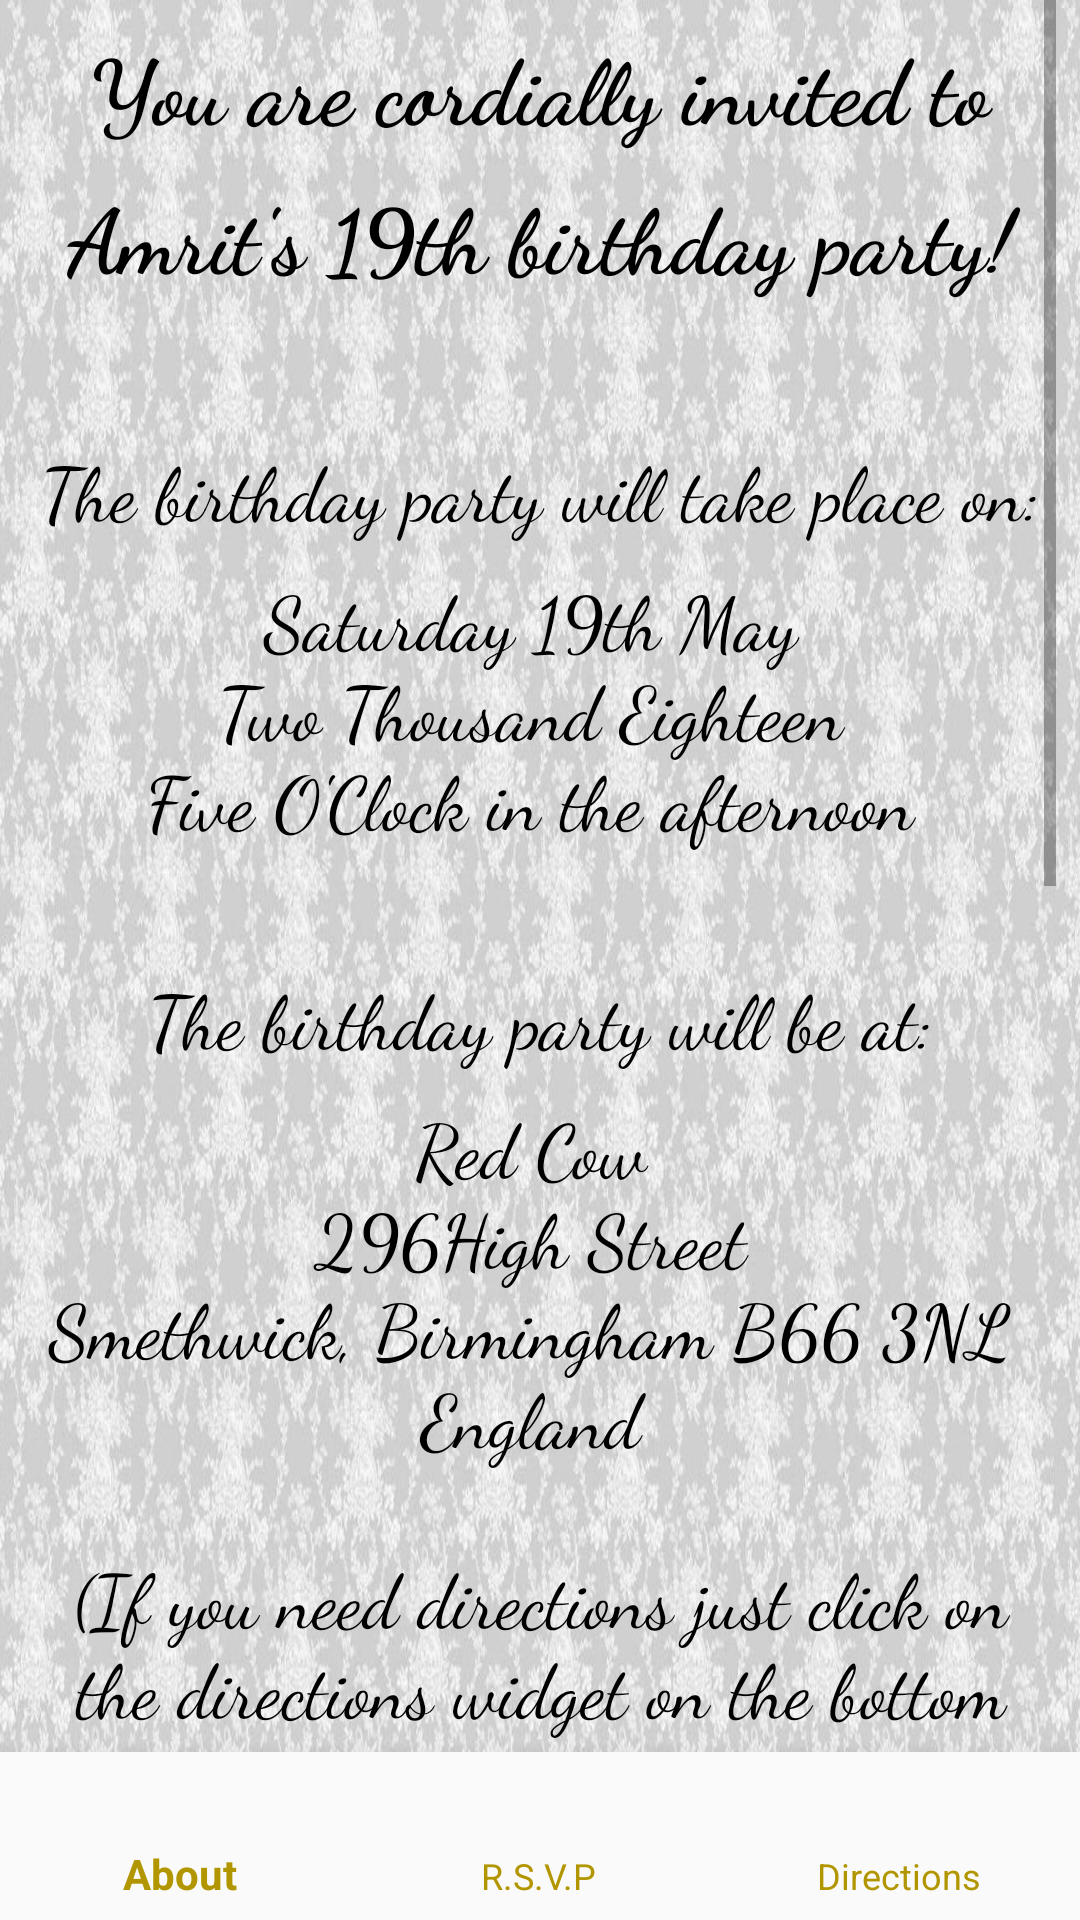

Layout XML and referenced resources for this Android screen:
<!-- AndroidManifest.xml: application theme AppTheme -->
<!-- res/layout/activity_about_screen.xml -->
<?xml version="1.0" encoding="utf-8"?>
<android.support.constraint.ConstraintLayout xmlns:android="http://schemas.android.com/apk/res/android"
    xmlns:app="http://schemas.android.com/apk/res-auto"
    xmlns:tools="http://schemas.android.com/tools"
    android:id="@+id/container"
    android:layout_width="match_parent"
    android:layout_height="match_parent"
    android:background="@drawable/background_whiteo"
    tools:context="com.fin.amrit.amrit_final_app.AboutScreen">

    <LinearLayout
        android:layout_width="match_parent"
        android:layout_height="match_parent"
        android:orientation="vertical"
        app:layout_constraintBottom_toBottomOf="parent"
        app:layout_constraintEnd_toEndOf="parent"
        app:layout_constraintStart_toStartOf="parent"
        app:layout_constraintTop_toTopOf="parent">

        <ScrollView
            android:layout_width="match_parent"
            android:layout_height="match_parent"
            android:layout_marginEnd="8dp"
            android:layout_marginStart="8dp"
            app:layout_constraintBottom_toBottomOf="parent"
            app:layout_constraintEnd_toEndOf="parent"
            app:layout_constraintStart_toStartOf="parent">

            <LinearLayout
                android:layout_width="match_parent"
                android:layout_height="wrap_content"
                android:orientation="vertical">


                <TextView
                    android:id="@+id/textView6"
                    android:layout_width="match_parent"
                    android:layout_height="match_parent"
                    android:layout_marginTop="8dp"
                    android:fontFamily="cursive"
                    android:gravity="center"
                    android:text="@string/about_screen_background_info"
                    android:textColor="@color/black"
                    android:textSize="30sp"
                    android:textStyle="bold"
                    app:layout_constraintBottom_toBottomOf="parent"
                    app:layout_constraintTop_toTopOf="parent" />

                <TextView
                    android:id="@+id/textView7"
                    android:layout_width="match_parent"
                    android:layout_height="80dp"
                    android:layout_marginTop="8dp"
                    android:fontFamily="cursive"
                    android:gravity="center"
                    android:text="@string/about_screen_background_info_more"
                    android:textColor="@color/black"
                    android:textSize="30sp"
                    android:textStyle="bold"
                    app:layout_constraintBottom_toBottomOf="parent"
                    app:layout_constraintTop_toTopOf="parent" />


                <TextView
                    android:id="@+id/textView8"
                    android:layout_width="match_parent"
                    android:layout_height="wrap_content"
                    android:layout_marginTop="8dp"
                    android:fontFamily="cursive"
                    android:gravity="center"
                    android:text="@string/about_when_more"
                    android:textColor="@color/black"
                    android:textSize="25sp"
                    android:textStyle="normal"
                    app:layout_constraintBottom_toBottomOf="parent"
                    app:layout_constraintTop_toTopOf="parent" />

                <TextView
                    android:id="@+id/textView9"
                    android:layout_width="match_parent"
                    android:layout_height="wrap_content"
                    android:layout_marginTop="8dp"
                    android:fontFamily="cursive"
                    android:gravity="center"
                    android:text="@string/about_when_information"
                    android:textColor="@color/black"
                    android:textSize="25sp"
                    android:textStyle="normal"
                    app:layout_constraintBottom_toBottomOf="parent"
                    app:layout_constraintTop_toTopOf="parent" />

                <TextView
                    android:id="@+id/textView10"
                    android:layout_width="match_parent"
                    android:layout_height="wrap_content"
                    android:layout_marginTop="8dp"
                    android:fontFamily="cursive"
                    android:gravity="center"
                    android:text="@string/about_where_inforamtion"
                    android:textColor="@color/black"
                    android:textSize="25sp"
                    android:textStyle="normal"
                    app:layout_constraintBottom_toBottomOf="parent"
                    app:layout_constraintTop_toTopOf="parent" />

                <TextView
                    android:id="@+id/textView11"
                    android:layout_width="match_parent"
                    android:layout_height="wrap_content"
                    android:layout_marginTop="8dp"
                    android:fontFamily="cursive"
                    android:gravity="center"
                    android:text="@string/about_where_info"
                    android:textColor="@color/black"
                    android:textSize="25sp"
                    android:textStyle="normal"
                    app:layout_constraintBottom_toBottomOf="parent"
                    app:layout_constraintTop_toTopOf="parent" />

                <Button
                    android:id="@+id/map"
                    android:layout_width="145dp"
                    android:layout_height="47dp"
                    android:layout_gravity="center"
                    android:layout_marginTop="8dp"
                    android:background="@drawable/button_rounded"
                    android:text="@string/map"
                    android:textAllCaps="false"
                    android:textColor="@color/white"
                    app:layout_constraintBottom_toBottomOf="parent"
                    app:layout_constraintTop_toTopOf="parent" />

                <TextView
                    android:id="@+id/textView12"
                    android:layout_width="match_parent"
                    android:layout_height="70dp"
                    android:layout_marginTop="8dp"

                    android:fontFamily="cursive"
                    android:gravity="center"
                    android:text="@string/about_event"
                    android:textColor="@color/black"
                    android:textSize="25sp"
                    android:textStyle="normal"
                    app:layout_constraintBottom_toBottomOf="parent"
                    app:layout_constraintTop_toTopOf="parent" />

                <TextView
                    android:id="@+id/textView13"
                    android:layout_width="match_parent"
                    android:layout_height="match_parent"
                    android:layout_marginTop="8dp"
                    android:fontFamily="cursive"
                    android:gravity="center"
                    android:text="@string/about_event_information"
                    android:textColor="@color/black"
                    android:textSize="25sp"
                    android:textStyle="normal"
                    app:layout_constraintBottom_toBottomOf="parent"
                    app:layout_constraintTop_toTopOf="parent" />

                <TextView
                    android:id="@+id/textView14"
                    android:layout_width="wrap_content"
                    android:layout_height="160dp"
                    android:layout_marginTop="8dp"
                    android:fontFamily="cursive"
                    android:gravity="center"
                    android:text="@string/about_rsvp_info"
                    android:textColor="@color/black"
                    android:textSize="25sp"
                    android:textStyle="normal"
                    app:layout_constraintBottom_toBottomOf="parent"
                    app:layout_constraintTop_toTopOf="parent" />

                <LinearLayout
                    android:layout_width="match_parent"
                    android:layout_height="134dp"
                    android:orientation="vertical"
                    tools:layout_editor_absoluteX="8dp"
                    tools:layout_editor_absoluteY="1228dp">

                    <Button
                        android:id="@+id/rsvp"
                        android:layout_width="145dp"
                        android:layout_height="47dp"
                        android:layout_gravity="center"
                        android:layout_marginTop="8dp"
                        android:background="@drawable/button_rounded"
                        android:text="@string/rsvpButton"
                        android:textColor="@color/white"
                        app:layout_constraintBottom_toBottomOf="parent"
                        app:layout_constraintTop_toTopOf="parent" />


                </LinearLayout>


            </LinearLayout>


        </ScrollView>
    </LinearLayout>

    <android.support.design.widget.BottomNavigationView
        android:id="@+id/navigation"
        android:layout_width="0dp"
        android:layout_height="wrap_content"
        android:layout_marginEnd="0dp"
        android:layout_marginStart="0dp"
        android:background="?android:attr/windowBackground"
        app:itemIconTint="@color/gold"
        app:itemTextColor="@color/gold"
        app:layout_constraintBottom_toBottomOf="parent"
        app:layout_constraintLeft_toLeftOf="parent"
        app:layout_constraintRight_toRightOf="parent"
        app:menu="@menu/navigation" />


</android.support.constraint.ConstraintLayout>
<!-- resources referenced by this layout -->
<resources>
  <color name="black">#000000</color>
  <color name="gold">#b29600</color>
  <color name="white">#ffffff</color>
  <!-- drawable background_whiteo: jpg bitmap (drawable, 443690 bytes) -->
  <!-- drawable button_rounded (drawable) -->
  <?xml version="1.0" encoding="utf-8"?>
  <selector xmlns:android="http://schemas.android.com/apk/res/android">
      <item>
          <shape android:shape="rectangle">
              <solid android:color="@color/gold"/>
              <stroke android:color="@color/white" android:width="2dp" />
              
              <corners android:radius="15dp" />
          </shape>
      </item>
  </selector>
  <string name="about_event">At the event you will be provided with:</string>
  <string name="about_event_information">
          Starters at Six O\'Clock
          \nMains will be distributed at Eight O\'Clock
          \nDessert will be served at Nine O\'Clock
          \n\nThere will also be music, and a dance floor,so you can bust out your dance moves.
          \nDon\'t worry about bringing money for drinks because there will be an open bar!</string>
  <string name="about_rsvp_info">If you can attend please R.S.V.P as soon as possible, click on the R.S.V.P widget for more details. Or you can
          click on the R.S.V.P button below. </string>
  <string name="about_screen_background_info">You are cordially invited to</string>
  <string name="about_screen_background_info_more">Amrit\'s 19th birthday party!\n\n</string>
  <string name="about_when_information">
      Saturday 19th May
      \nTwo Thousand Eighteen
      \nFive O\'Clock in the afternoon \n</string>
  <string name="about_when_more">The birthday party will take place on: </string>
  <string name="about_where_info">Red Cow
          \n296High Street
          \nSmethwick, Birmingham B66 3NL
          \nEngland
          \n\n(If you need directions just click on the directions widget on the bottom right or the button below).
          </string>
  <string name="about_where_inforamtion">The birthday party will be at:</string>
  <string name="map">Directions</string>
  <string name="rsvpButton">R.S.V.P</string>
  <style name="AppTheme" parent="Theme.AppCompat.Light.DarkActionBar">
          
          <item name="colorPrimary">@color/gold</item>
          <item name="colorPrimaryDark">@color/gold</item>
          <item name="colorAccent">@color/colorAccent</item>
      </style>
  <color name="colorAccent">#FF4081</color>
</resources>
